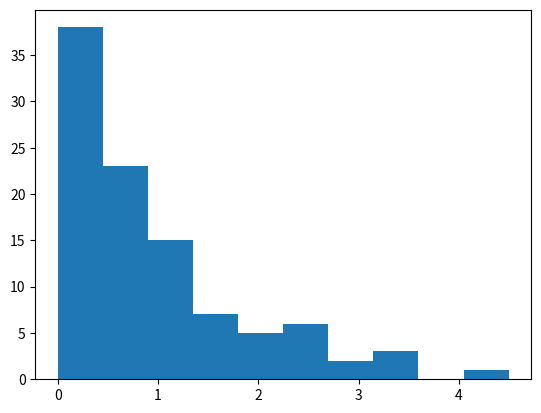

Write the Python code that produced this figure.
import matplotlib.pyplot as plt
from scipy.stats import expon, rv_continuous


if __name__ == '__main__':
    lambda_ = 1  # Once per year, on average
    X = expon.rvs(scale=1/lambda_, size=100, random_state=1)

    plt.hist(X)
    plt.show()

    _, expon_mean = expon.fit(X)
    print("Guessed Lambda:", 1/expon_mean)
